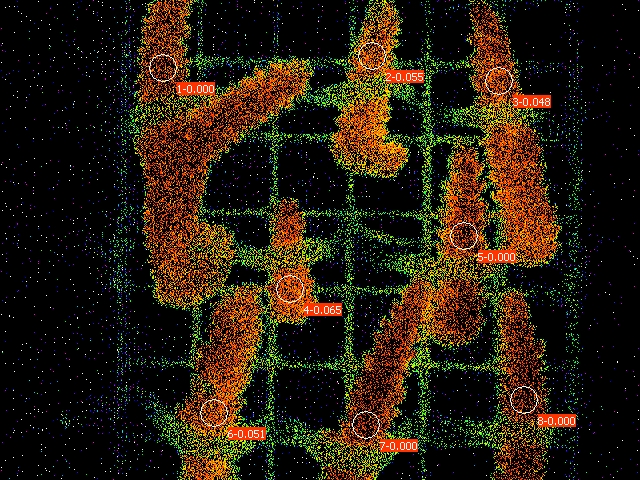

The file beside this chart, header and first rows:
Date; Time; No.; PAR; F1; F2; F3; F4; F5; F6; F7; F8; Fm'1; Fm'2; Fm'3; Fm'4; Fm'5; Fm'6; Fm'7; Fm'8; Y(II)1; Y(II)2; Y(II)3; Y(II)4
21.06.23; 21:38:12; 1; 0; 0.1271; 0.1090; 0.1466; 0.1901; 0.1574; 0.1364; 0.1544; 0.1295; 0.1276; 0.1153; 0.1540; 0.2033; 0.1608; 0.1437; 0.1549; 0.1290; 0.000; 0.055; 0.048; 0.065
